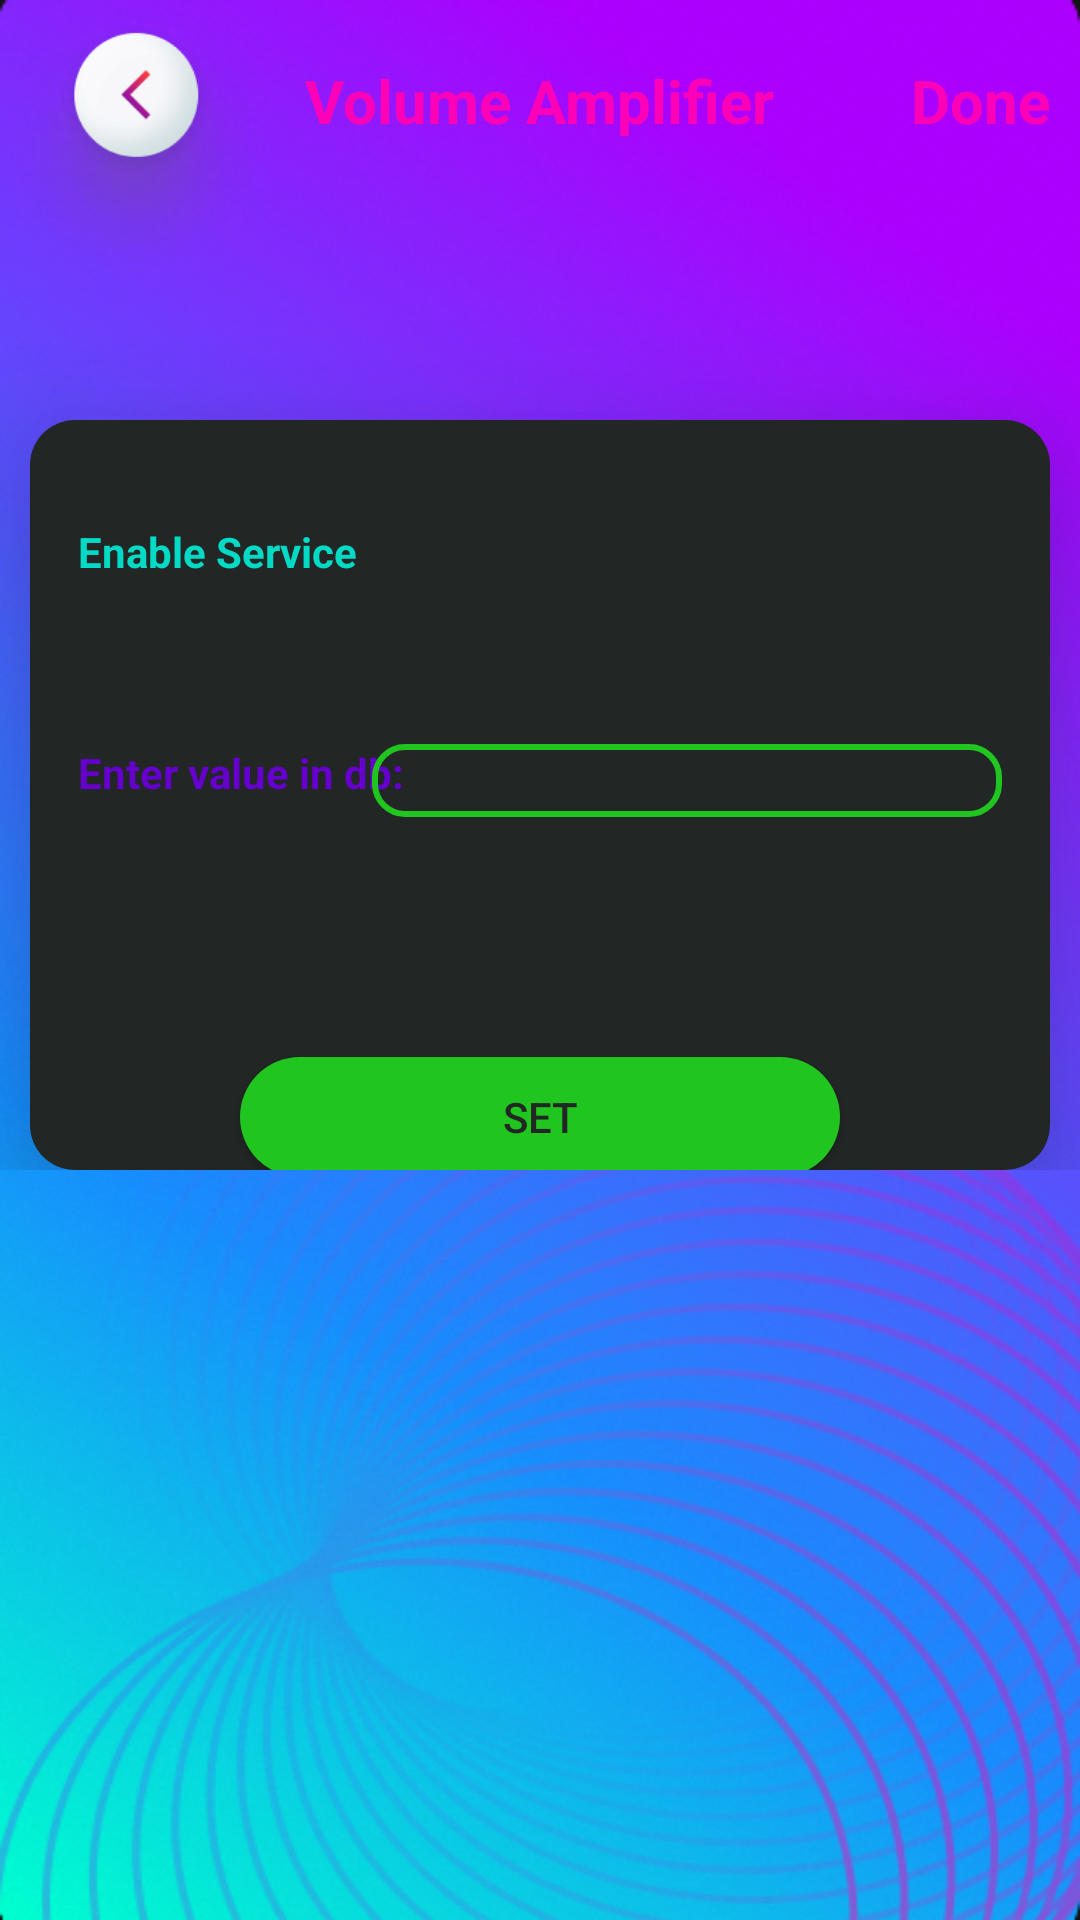

Produce the Android XML layout that renders to this screen, including the resource entries it uses.
<!-- AndroidManifest.xml: application theme Theme.MaterialComponents.NoActionBar -->
<!-- res/layout/activity_volume_amplifier.xml -->
<?xml version="1.0" encoding="utf-8"?>
<LinearLayout xmlns:android="http://schemas.android.com/apk/res/android"
    xmlns:app="http://schemas.android.com/apk/res-auto"
    xmlns:tools="http://schemas.android.com/tools"
    android:layout_width="match_parent"
    android:layout_height="match_parent"
    android:background="@drawable/starting"
    android:orientation="vertical"
    tools:context=".VolumeAmplifier_Activity">

    <RelativeLayout
        android:layout_width="match_parent"
        android:layout_height="wrap_content">

        <ImageView
            android:id="@+id/btn_back"
            android:layout_width="100dp"
            android:layout_height="100dp"
            android:src="@drawable/bacu_ui_btn" />

        <TextView
            android:id="@+id/txtView_volumeAmplifier"
            android:layout_width="wrap_content"
            android:layout_height="wrap_content"
            android:text="Volume Amplifier"
            android:layout_marginTop="20dp"
            android:layout_centerHorizontal="true"
            android:textColor="@color/second"
            android:textSize="20dp"
            android:textStyle="bold" />

        <TextView
            android:id="@+id/txtView_done"
            android:layout_width="wrap_content"
            android:layout_height="wrap_content"
            android:layout_alignParentEnd="true"
            android:layout_marginTop="20dp"
            android:layout_marginRight="10dp"
            android:text="Done"
            android:textColor="@color/second"
            android:textSize="20dp"
            android:textStyle="bold" />


    </RelativeLayout>

    <ScrollView
        android:layout_width="match_parent"
        android:layout_height="match_parent">

        <LinearLayout
            android:layout_width="wrap_content"
            android:layout_height="wrap_content">

            <LinearLayout
                android:id="@+id/linearLayout_NNP"
                android:layout_width="wrap_content"
                android:layout_height="250dp"
                android:layout_marginStart="10dp"
                android:layout_marginEnd="10dp"
                android:layout_marginTop="40dp"
                android:elevation="25dp"
                android:background="@drawable/round_back_white10_20"
                android:orientation="vertical">


                <com.google.android.material.switchmaterial.SwitchMaterial
                    android:id="@+id/enableServiceSwitch"
                    android:layout_width="370dp"
                    android:layout_height="wrap_content"
                    android:layout_marginStart="16dp"
                    android:layout_marginEnd="16dp"
                    android:text="Enable Service"
                    android:checked="true"
                    android:textStyle="bold"
                    android:textColor="@color/teal_200"
                    android:layout_marginTop="20dp"
                    app:layout_constraintEnd_toEndOf="parent"
                    app:layout_constraintStart_toStartOf="parent"
                    app:layout_constraintTop_toBottomOf="@+id/txtView_volumeAmplifier" />

                <RelativeLayout
                    android:layout_width="match_parent"
                    android:layout_height="wrap_content"
                    android:layout_marginTop="30dp">

                    <TextView
                        android:id="@+id/textView"
                        android:layout_width="wrap_content"
                        android:layout_height="wrap_content"
                        android:layout_marginStart="16dp"
                        android:layout_marginTop="10dp"
                        android:gravity="center_vertical"
                        android:text="Enter value in db:"
                        android:textColor="@color/fifth"
                        android:textStyle="bold" />

                    <EditText
                        android:id="@+id/editTxt_volumeAmplifier"
                        android:layout_width="wrap_content"
                        android:layout_height="wrap_content"
                        android:layout_alignParentEnd="true"
                        android:layout_marginTop="10dp"
                        android:layout_marginEnd="16dp"
                        android:background="@drawable/transparent_editbox2"
                        android:ems="10"
                        android:inputType="number"
                        android:textColor="@color/black" />

                </RelativeLayout>

                <Button
                    android:id="@+id/setLoudnessButton"
                    android:layout_width="200dp"
                    android:layout_height="40dp"
                    android:layout_marginTop="80dp"
                    android:layout_gravity="center_horizontal"
                    android:text="Set"
                    android:textColor="@color/black"
                    android:background="@drawable/gradient2_bg"/>

            </LinearLayout>

        </LinearLayout>

    </ScrollView>



</LinearLayout>
<!-- resources referenced by this layout -->
<resources>
  <color name="black">#222624</color>
  <color name="fifth">#6600CC</color>
  <color name="second">#FF00B8</color>
  <color name="teal_200">#FF03DAC5</color>
  <!-- drawable bacu_ui_btn: png bitmap (drawable-mdpi, 42612 bytes) -->
  <!-- drawable gradient2_bg (drawable) -->
  <?xml version="1.0" encoding="utf-8"?>
  <shape xmlns:android="http://schemas.android.com/apk/res/android"
      android:shape="rectangle">
  
      <corners android:radius="20dp" />
  
      <gradient
          android:angle="-45"
          android:startColor="@color/green"
          android:centerColor="@color/green"
          android:endColor="@color/green"
          android:type="linear"/>
  </shape>
  <!-- drawable round_back_white10_20 (drawable) -->
  <?xml version="1.0" encoding="utf-8"?>
  <shape xmlns:android="http://schemas.android.com/apk/res/android"
      android:shape="rectangle">
      <solid android:color="@color/black"/>
      <corners android:radius="15dp"/>
  
  </shape>
  <!-- drawable starting: png bitmap (drawable-mdpi, 429851 bytes) -->
  <!-- drawable transparent_editbox2 (drawable) -->
  <?xml version="1.0" encoding="utf-8"?>
  <shape xmlns:android="http://schemas.android.com/apk/res/android">
  
      <corners android:radius="10dp" />
  
      <stroke
          android:color="@color/green"
          android:width="2dp"/>
  
  </shape>
  <color name="green">#20C520</color>
</resources>
